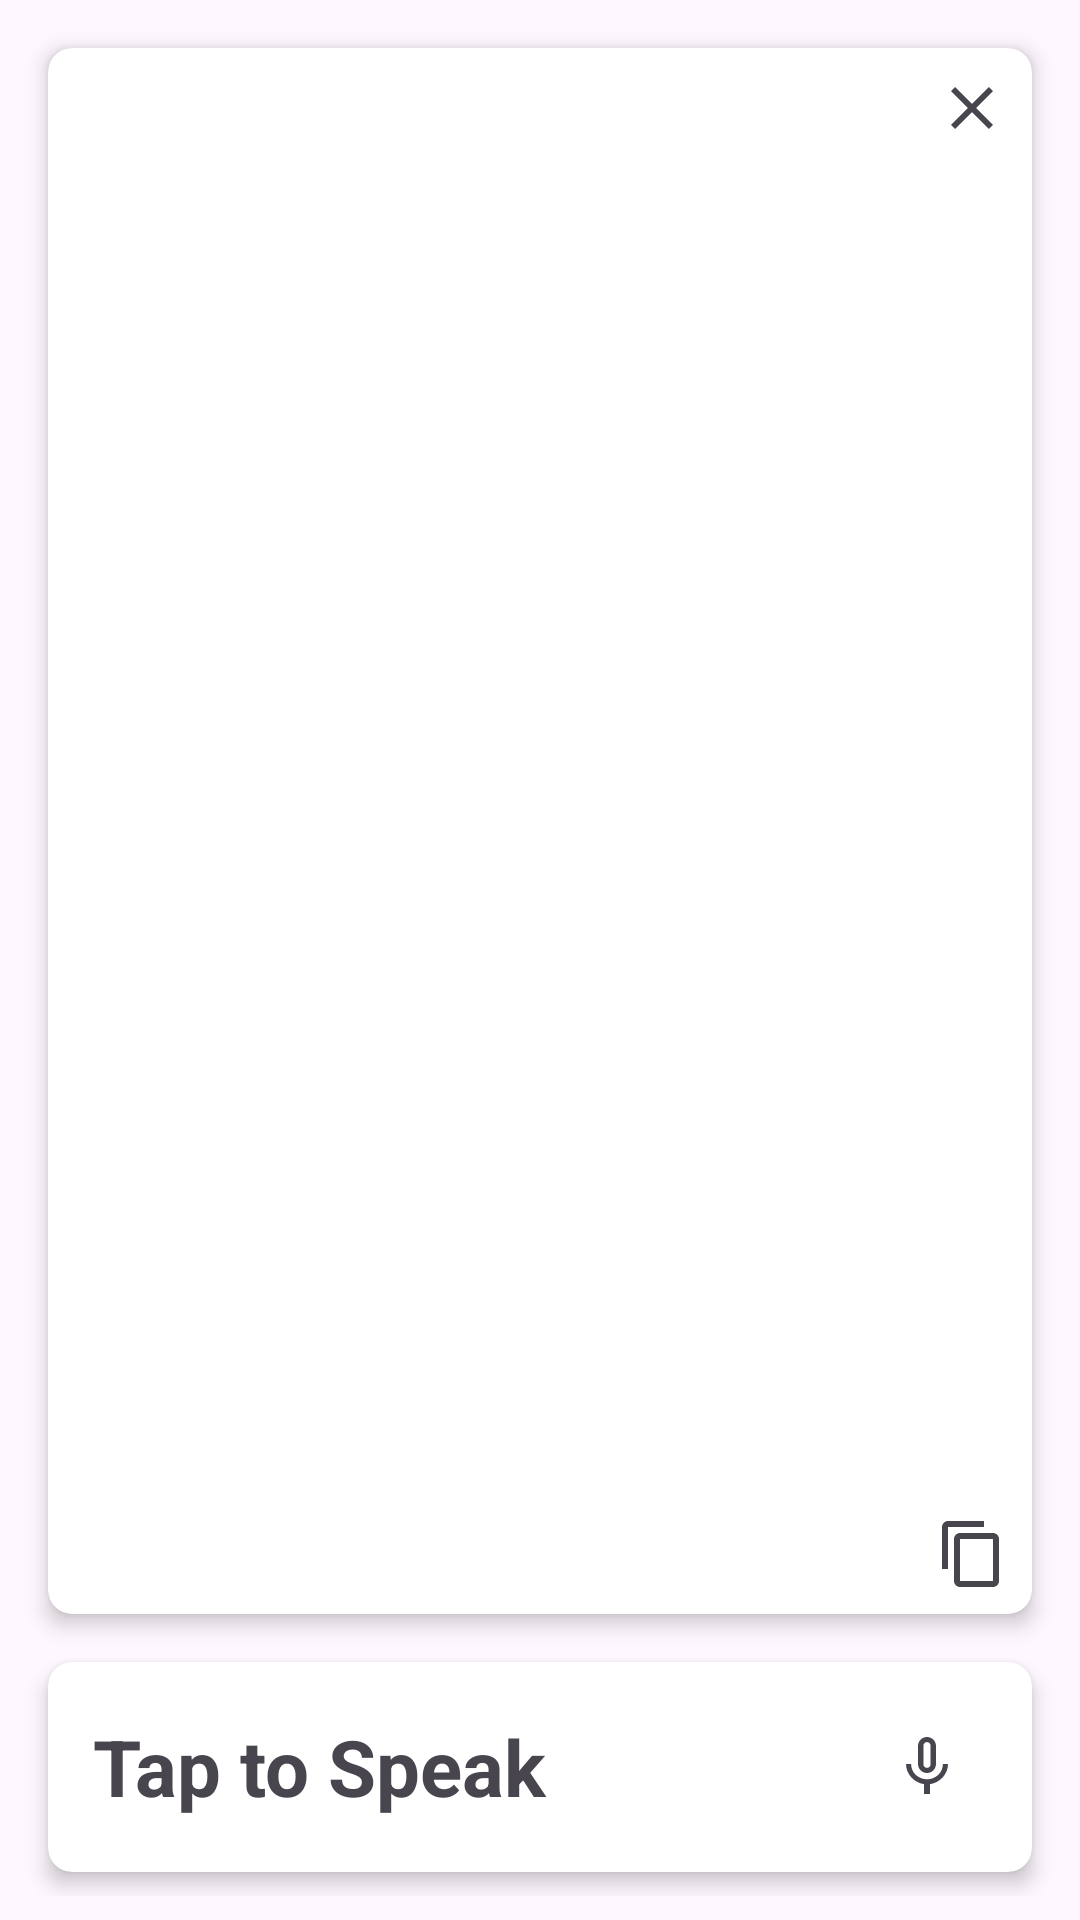

Layout XML and referenced resources for this Android screen:
<!-- AndroidManifest.xml: application theme Theme.Boredom -->
<!-- res/layout/activity_speech_text.xml -->
<?xml version="1.0" encoding="utf-8"?>
<LinearLayout xmlns:android="http://schemas.android.com/apk/res/android"
    xmlns:app="http://schemas.android.com/apk/res-auto"
    xmlns:tools="http://schemas.android.com/tools"
    android:layout_width="match_parent"
    android:layout_height="match_parent"
    android:background="?attr/backgroundColor"
    android:orientation="vertical"
    android:padding="8dp"
    tools:context=".activity.SpeechTextActivity">

    <androidx.cardview.widget.CardView
        android:layout_width="match_parent"
        android:layout_height="0dp"
        android:layout_margin="8dp"
        android:layout_weight="1"
        app:cardCornerRadius="8dp"
        app:cardElevation="4dp">

        <RelativeLayout
            android:layout_width="match_parent"
            android:layout_height="match_parent">

            <TextView
                android:id="@+id/text"
                android:layout_width="match_parent"
                android:layout_height="match_parent"
                android:background="@android:color/transparent"
                android:gravity="top"
                android:padding="8dp"
                android:textSize="24sp"/>

            <ImageView
                android:id="@+id/clear_text"
                android:layout_width="wrap_content"
                android:layout_height="wrap_content"
                android:layout_alignParentEnd="true"
                android:layout_marginStart="8dp"
                android:layout_marginTop="8dp"
                android:layout_marginEnd="8dp"
                android:layout_marginBottom="8dp"
                android:background="?attr/selectableItemBackgroundBorderless"
                android:src="@drawable/ic_baseline_close_24" />

            <ImageView
                android:id="@+id/copy_text"
                android:layout_width="wrap_content"
                android:layout_height="wrap_content"
                android:layout_alignParentEnd="true"
                android:layout_alignParentBottom="true"
                android:layout_margin="8dp"
                android:background="?attr/selectableItemBackgroundBorderless"
                android:src="@drawable/ic_baseline_content_copy_24"/>

        </RelativeLayout>

    </androidx.cardview.widget.CardView>

    <androidx.cardview.widget.CardView
        android:layout_width="match_parent"
        android:layout_height="wrap_content"
        android:layout_margin="8dp"
        app:cardCornerRadius="8dp"
        app:cardElevation="4dp">

        <LinearLayout
            android:id="@+id/audio_setting_layout"
            android:layout_width="match_parent"
            android:layout_height="wrap_content"
            android:gravity="center_vertical"
            android:orientation="horizontal"
            android:padding="15dp">

            <LinearLayout
                android:layout_width="0dp"
                android:layout_height="wrap_content"
                android:layout_weight="1"
                android:orientation="vertical">

                <TextView
                    android:layout_width="wrap_content"
                    android:layout_height="wrap_content"
                    android:text="Tap to Speak"
                    android:textSize="26sp"
                    android:textStyle="bold" />

            </LinearLayout>

            <LinearLayout
                android:layout_width="wrap_content"
                android:layout_height="wrap_content"
                android:gravity="center"
                android:orientation="vertical">

                <ImageButton
                    android:id="@+id/mic"
                    android:layout_width="40dp"
                    android:layout_height="40dp"
                    android:background="?attr/selectableItemBackgroundBorderless"
                    android:src="@drawable/ic_baseline_mic_none_24"
                    android:textSize="25sp"
                    android:textStyle="bold" />

            </LinearLayout>

        </LinearLayout>

    </androidx.cardview.widget.CardView>

</LinearLayout>
<!-- resources referenced by this layout -->
<resources>
  <!-- drawable ic_baseline_close_24 (drawable) -->
  <vector xmlns:android="http://schemas.android.com/apk/res/android"
      android:width="24dp"
      android:height="24dp"
      android:tint="?attr/colorControlNormal"
      android:viewportWidth="24"
      android:viewportHeight="24">
    <path
        android:fillColor="@android:color/white"
        android:pathData="M19,6.41L17.59,5 12,10.59 6.41,5 5,6.41 10.59,12 5,17.59 6.41,19 12,13.41 17.59,19 19,17.59 13.41,12z"/>
  </vector>
  <!-- drawable ic_baseline_content_copy_24 (drawable) -->
  <vector xmlns:android="http://schemas.android.com/apk/res/android"
      android:width="24dp"
      android:height="24dp"
      android:tint="?attr/colorControlNormal"
      android:viewportWidth="24"
      android:viewportHeight="24">
    <path
        android:fillColor="@android:color/white"
        android:pathData="M16,1L4,1c-1.1,0 -2,0.9 -2,2v14h2L4,3h12L16,1zM19,5L8,5c-1.1,0 -2,0.9 -2,2v14c0,1.1 0.9,2 2,2h11c1.1,0 2,-0.9 2,-2L21,7c0,-1.1 -0.9,-2 -2,-2zM19,21L8,21L8,7h11v14z"/>
  </vector>
  <!-- drawable ic_baseline_mic_none_24 (drawable) -->
  <vector xmlns:android="http://schemas.android.com/apk/res/android"
      android:width="24dp"
      android:height="24dp"
      android:tint="?attr/colorControlNormal"
      android:viewportWidth="24"
      android:viewportHeight="24">
    <path
        android:fillColor="@android:color/white"
        android:pathData="M12,14c1.66,0 2.99,-1.34 2.99,-3L15,5c0,-1.66 -1.34,-3 -3,-3S9,3.34 9,5v6c0,1.66 1.34,3 3,3zM10.8,4.9c0,-0.66 0.54,-1.2 1.2,-1.2 0.66,0 1.2,0.54 1.2,1.2l-0.01,6.2c0,0.66 -0.53,1.2 -1.19,1.2 -0.66,0 -1.2,-0.54 -1.2,-1.2L10.8,4.9zM17.3,11c0,3 -2.54,5.1 -5.3,5.1S6.7,14 6.7,11L5,11c0,3.41 2.72,6.23 6,6.72L11,21h2v-3.28c3.28,-0.48 6,-3.3 6,-6.72h-1.7z"/>
  </vector>
  <color name="md_theme_light_primary">#6750A4</color>
  <color name="md_theme_light_onPrimary">#FFFFFF</color>
  <color name="md_theme_light_primaryContainer">#EADDFF</color>
  <color name="md_theme_light_onPrimaryContainer">#21005D</color>
  <color name="md_theme_light_secondary">#625B71</color>
  <color name="md_theme_light_onSecondary">#FFFFFF</color>
  <color name="md_theme_light_secondaryContainer">#E8DEF8</color>
  <color name="md_theme_light_onSecondaryContainer">#1D192B</color>
  <color name="md_theme_light_tertiary">#7D5260</color>
  <color name="md_theme_light_onTertiary">#FFFFFF</color>
  <color name="md_theme_light_tertiaryContainer">#FFD8E4</color>
  <color name="md_theme_light_onTertiaryContainer">#31111D</color>
  <color name="md_theme_light_error">#B3261E</color>
  <color name="md_theme_light_onError">#FFFFFF</color>
  <color name="md_theme_light_errorContainer">#F9DEDC</color>
  <color name="md_theme_light_onErrorContainer">#410E0B</color>
  <color name="md_theme_light_background">#FEF7FF</color>
  <color name="md_theme_light_onBackground">#1D1B20</color>
  <color name="md_theme_light_surface">#FEF7FF</color>
  <color name="md_theme_light_onSurface">#1D1B20</color>
  <color name="md_theme_light_surfaceVariant">#E7E0EC</color>
  <color name="md_theme_light_onSurfaceVariant">#49454F</color>
  <color name="md_theme_light_outline">#79747E</color>
  <color name="md_theme_light_inverseOnSurface">#F4EFF4</color>
  <color name="md_theme_light_inverseSurface">#313033</color>
  <color name="md_theme_light_inversePrimary">#D0BCFF</color>
  <style name="WindowAnimationTransition">
          <item name="android:windowEnterAnimation">@android:anim/fade_in</item>
          <item name="android:windowExitAnimation">@android:anim/fade_out</item>
      </style>
</resources>
